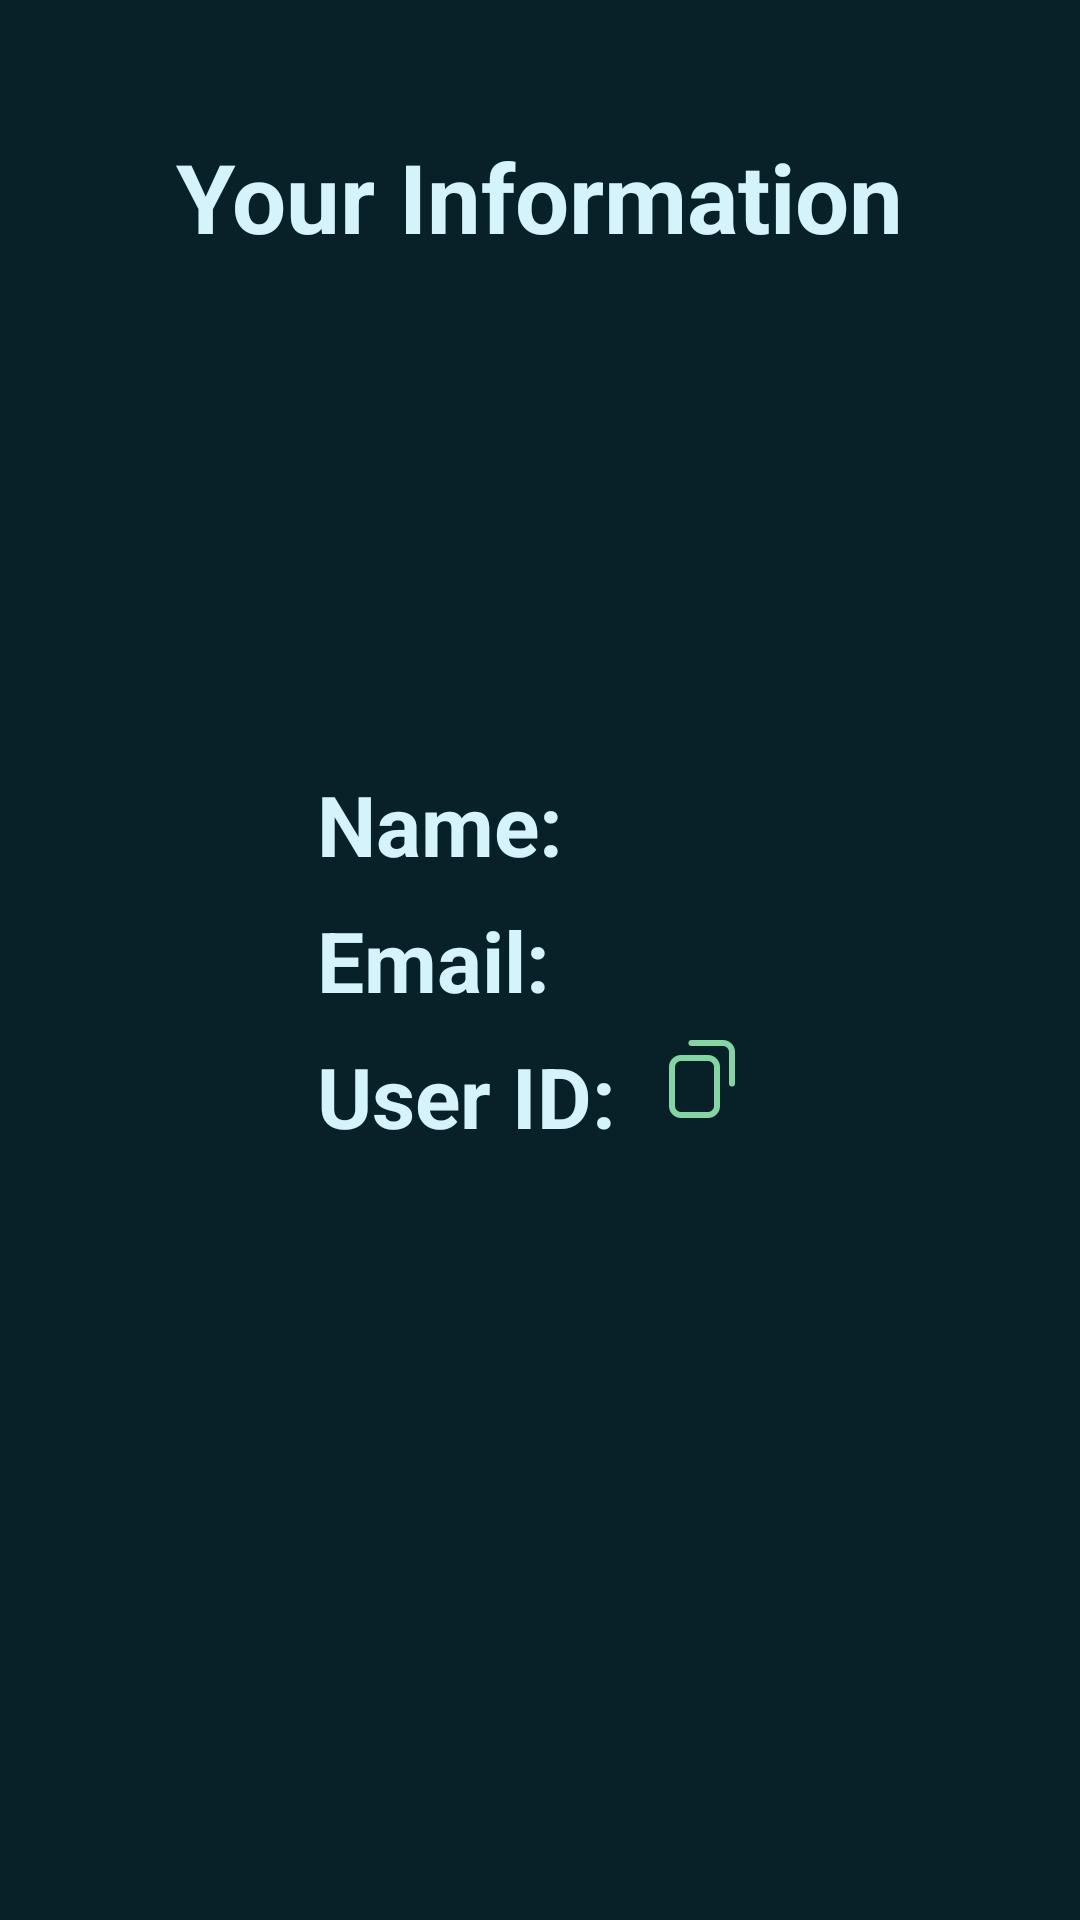

Layout XML and referenced resources for this Android screen:
<!-- AndroidManifest.xml: application theme Theme.HabitApp -->
<!-- res/layout/fragment_user_info.xml -->
<?xml version="1.0" encoding="utf-8"?>
<RelativeLayout xmlns:android="http://schemas.android.com/apk/res/android"
    android:layout_width="match_parent"
    android:layout_height="match_parent"
    android:background="@color/background"
    android:padding="16dp">

    <TextView
        android:id="@+id/tvTitle"
        android:layout_width="wrap_content"
        android:layout_height="wrap_content"
        android:layout_centerHorizontal="true"
        android:text="Your Information"
        android:textColor="@color/text"
        android:textSize="32sp"
        android:textStyle="bold"
        android:layout_marginTop="28dp" />

    <LinearLayout
        android:id="@+id/userInfoContainer"
        android:layout_width="wrap_content"
        android:layout_height="wrap_content"
        android:layout_centerInParent="true"
        android:orientation="vertical"
        android:layout_marginTop="40dp">

        <TextView
            android:id="@+id/tvUserName"
            android:layout_width="wrap_content"
            android:layout_height="wrap_content"
            android:textColor="@color/text"
            android:textSize="28sp"
            android:text="Name: "
            android:textIsSelectable="true"
            android:layout_marginBottom="8dp"
            android:textStyle="bold" />

        <TextView
            android:id="@+id/tvUserEmail"
            android:layout_width="wrap_content"
            android:layout_height="wrap_content"
            android:textColor="@color/text"
            android:text="Email: "
            android:textSize="28sp"
            android:textStyle="bold"
            android:textIsSelectable="true"
            android:layout_marginBottom="8dp" />

        <LinearLayout
            android:layout_width="wrap_content"
            android:layout_height="wrap_content"
            android:orientation="horizontal">

            <TextView
                android:layout_width="wrap_content"
                android:layout_height="wrap_content"
                android:text="User ID: "
                android:textColor="@color/text"
                android:textStyle="bold"
                android:textSize="28sp" />

            <TextView
                android:id="@+id/tvUserId"
                android:layout_width="wrap_content"
                android:layout_height="wrap_content"
                android:textColor="@color/text"
                android:textStyle="bold"
                android:textIsSelectable="true"
                android:textSize="12sp" />

            <ImageButton
                android:id="@+id/btnCopyUserId"
                android:layout_width="wrap_content"
                android:layout_height="wrap_content"
                android:layout_marginLeft="10dp"
                android:background="@drawable/copy"
                android:contentDescription="Copy User ID" />
        </LinearLayout>
    </LinearLayout>
</RelativeLayout>
<!-- resources referenced by this layout -->
<resources>
  <color name="background">#082128</color>
  <color name="text">#D4F3FB</color>
  <!-- drawable copy (drawable) -->
  <vector xmlns:android="http://schemas.android.com/apk/res/android"
      android:width="32dp"
      android:height="32dp"
      android:viewportWidth="32"
      android:viewportHeight="32">
    <path
        android:pathData="M21.667,14.5L21.667,4C21.667,2.343 20.323,1 18.667,1L8.167,1M13.667,25L4.667,25C3.01,25 1.667,23.657 1.667,22L1.667,9C1.667,7.343 3.01,6 4.667,6L13.667,6C15.323,6 16.667,7.343 16.667,9L16.667,22C16.667,23.657 15.323,25 13.667,25Z"
        android:strokeWidth="2"
        android:fillColor="#00000000"
        android:strokeColor="@color/primary_light"
        android:strokeLineCap="round"/>
  </vector>
  <style name="Theme.HabitApp" parent="Base.Theme.HabitApp" />
  <color name="primary_light">#85D4A4</color>
  <style name="Base.Theme.HabitApp" parent="Theme.AppCompat.DayNight.NoActionBar">
          
          
          <item name="android:textColorHint">@color/background</item>
      </style>
</resources>
